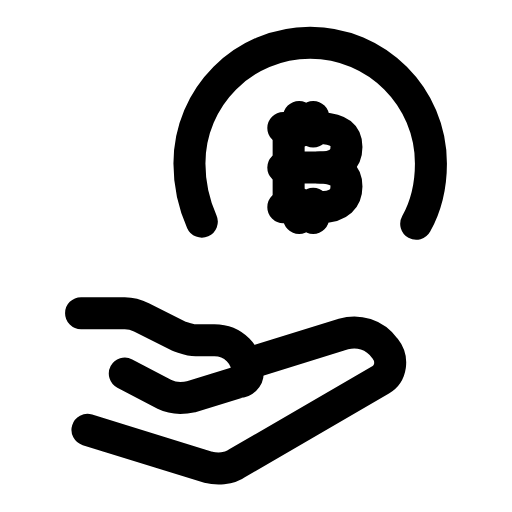
t = 0.00 s
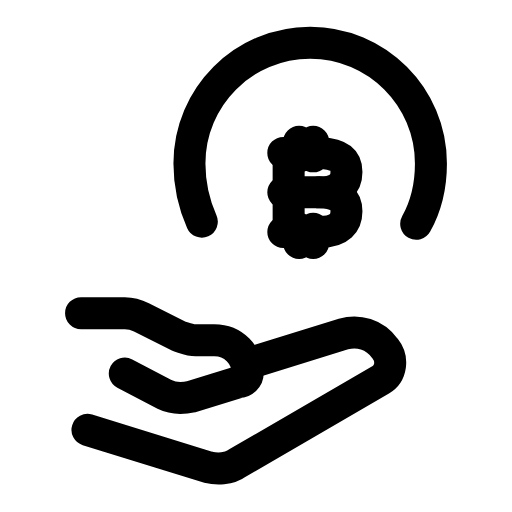
t = 0.27 s
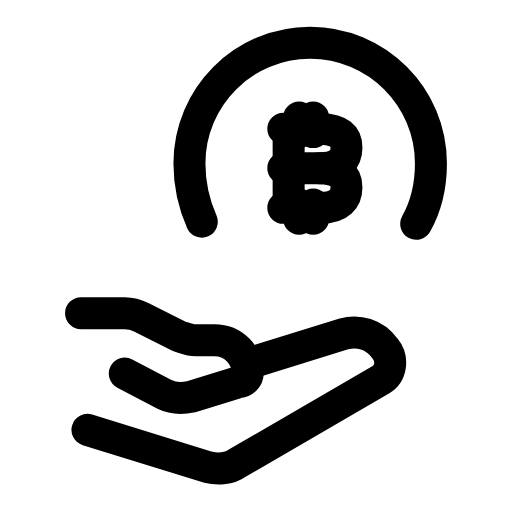
t = 0.54 s
t = 0.78 s: frame unchanged from t = 0.00 s, image omitted
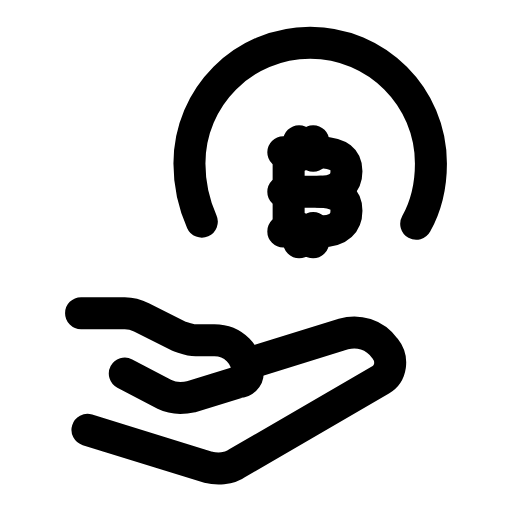
t = 1.08 s
t = 1.32 s: frame unchanged from t = 0.54 s, image omitted

The animated SVG that drew these frames (rendered in a browser with its animation timeline set to each time). Animation: 1 SMIL element (animateTransform=1); one cycle of 1.60 s, repeats indefinitely.

<svg xmlns="http://www.w3.org/2000/svg" width="24" height="24" viewBox="0 0 24 24" fill="none"><path stroke="currentColor" stroke-width="1.5" stroke-linecap="round" stroke-linejoin="round" fill="none" d="M19.51 10.49C20 9.61 20.2 8.63 20.2 7.66C20.2 4.54 17.66 2 14.54 2S8.88 4.54 8.88 7.66C8.88 8.63 9.07 9.51 9.46 10.39"></path><path stroke="currentColor" stroke-width="1.5" stroke-linecap="round" stroke-linejoin="round" fill="none" d="M3.8 14.68L5.85 14.68C6.15 14.68 6.44 14.78 6.63 14.88L8.39 15.76C8.68 15.85 8.88 15.95 9.17 15.95L10.05 15.95C10.93 15.95 11.61 16.63 11.61 17.51C11.61 17.71 11.41 17.9 11.22 17.9L8.98 18.59C8.59 18.68 8.1 18.68 7.71 18.49L5.85 17.51"></path><path stroke="currentColor" stroke-width="1.5" stroke-linecap="round" stroke-linejoin="round" fill="none" d="M12 16.93L16.1 15.66C16.78 15.46 17.56 15.66 18.05 16.34C18.44 16.83 18.34 17.51 17.85 17.8L11.12 21.71C10.73 22 10.15 22 9.76 21.9L4.1 20.15"></path><g><animateTransform attributeName="transform" type="translate" values="0 0;0 1.17;0 0;0 0;0 1.17;0 0;0 0" keyTimes="0;0.225;0.45;0.6;0.75;0.9;1" dur="1.6s" repeatCount="indefinite" calcMode="spline" keySplines="0.16 1 0.3 1;0.16 1 0.3 1;0.16 1 0.3 1;0.16 1 0.3 1;0.16 1 0.3 1;0.16 1 0.3 1"/><path stroke="currentColor" stroke-width="1.5" stroke-linecap="round" stroke-linejoin="round" fill="none" d="M13.28 6L14.99 6C15.95 6.04 16.24 6.37 16.24 6.89C16.24 7.4 15.95 7.85 14.99 7.85"></path><path stroke="currentColor" stroke-width="1.5" stroke-linecap="round" stroke-linejoin="round" fill="none" d="M13.28 7.85L14.99 7.85C15.95 7.89 16.24 8.22 16.24 8.74C16.24 9.26 15.95 9.71 14.99 9.71L13.28 9.71"></path><line stroke="currentColor" stroke-width="1.5" stroke-linecap="round" stroke-linejoin="round" fill="none" x1="13.53" y1="6" x2="13.53" y2="9.71"></line><path stroke="currentColor" stroke-width="1.5" stroke-linecap="round" stroke-linejoin="round" fill="none" d="M14.02 5.48L14.02 6.16M14.68 5.48L14.68 6.16M14.02 9.55L14.02 10.22M14.68 9.55L14.68 10.22"></path></g></svg>
